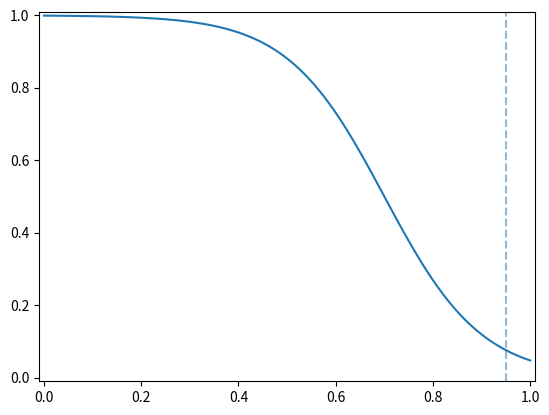

Generate this figure with matplotlib:
import matplotlib.pyplot as plt

import numpy as np

def f(x):
    return 1/(1+np.exp((x-0.7)/0.1))


x = np.linspace(0, 1, 100)
y = f(x)
plt.plot(x, y)
plt.xlim((-0.01, 1.01))
plt.ylim((-0.01, 1.01))
plt.axvline(0.95, linestyle='dashed', alpha=0.5)
plt.show()